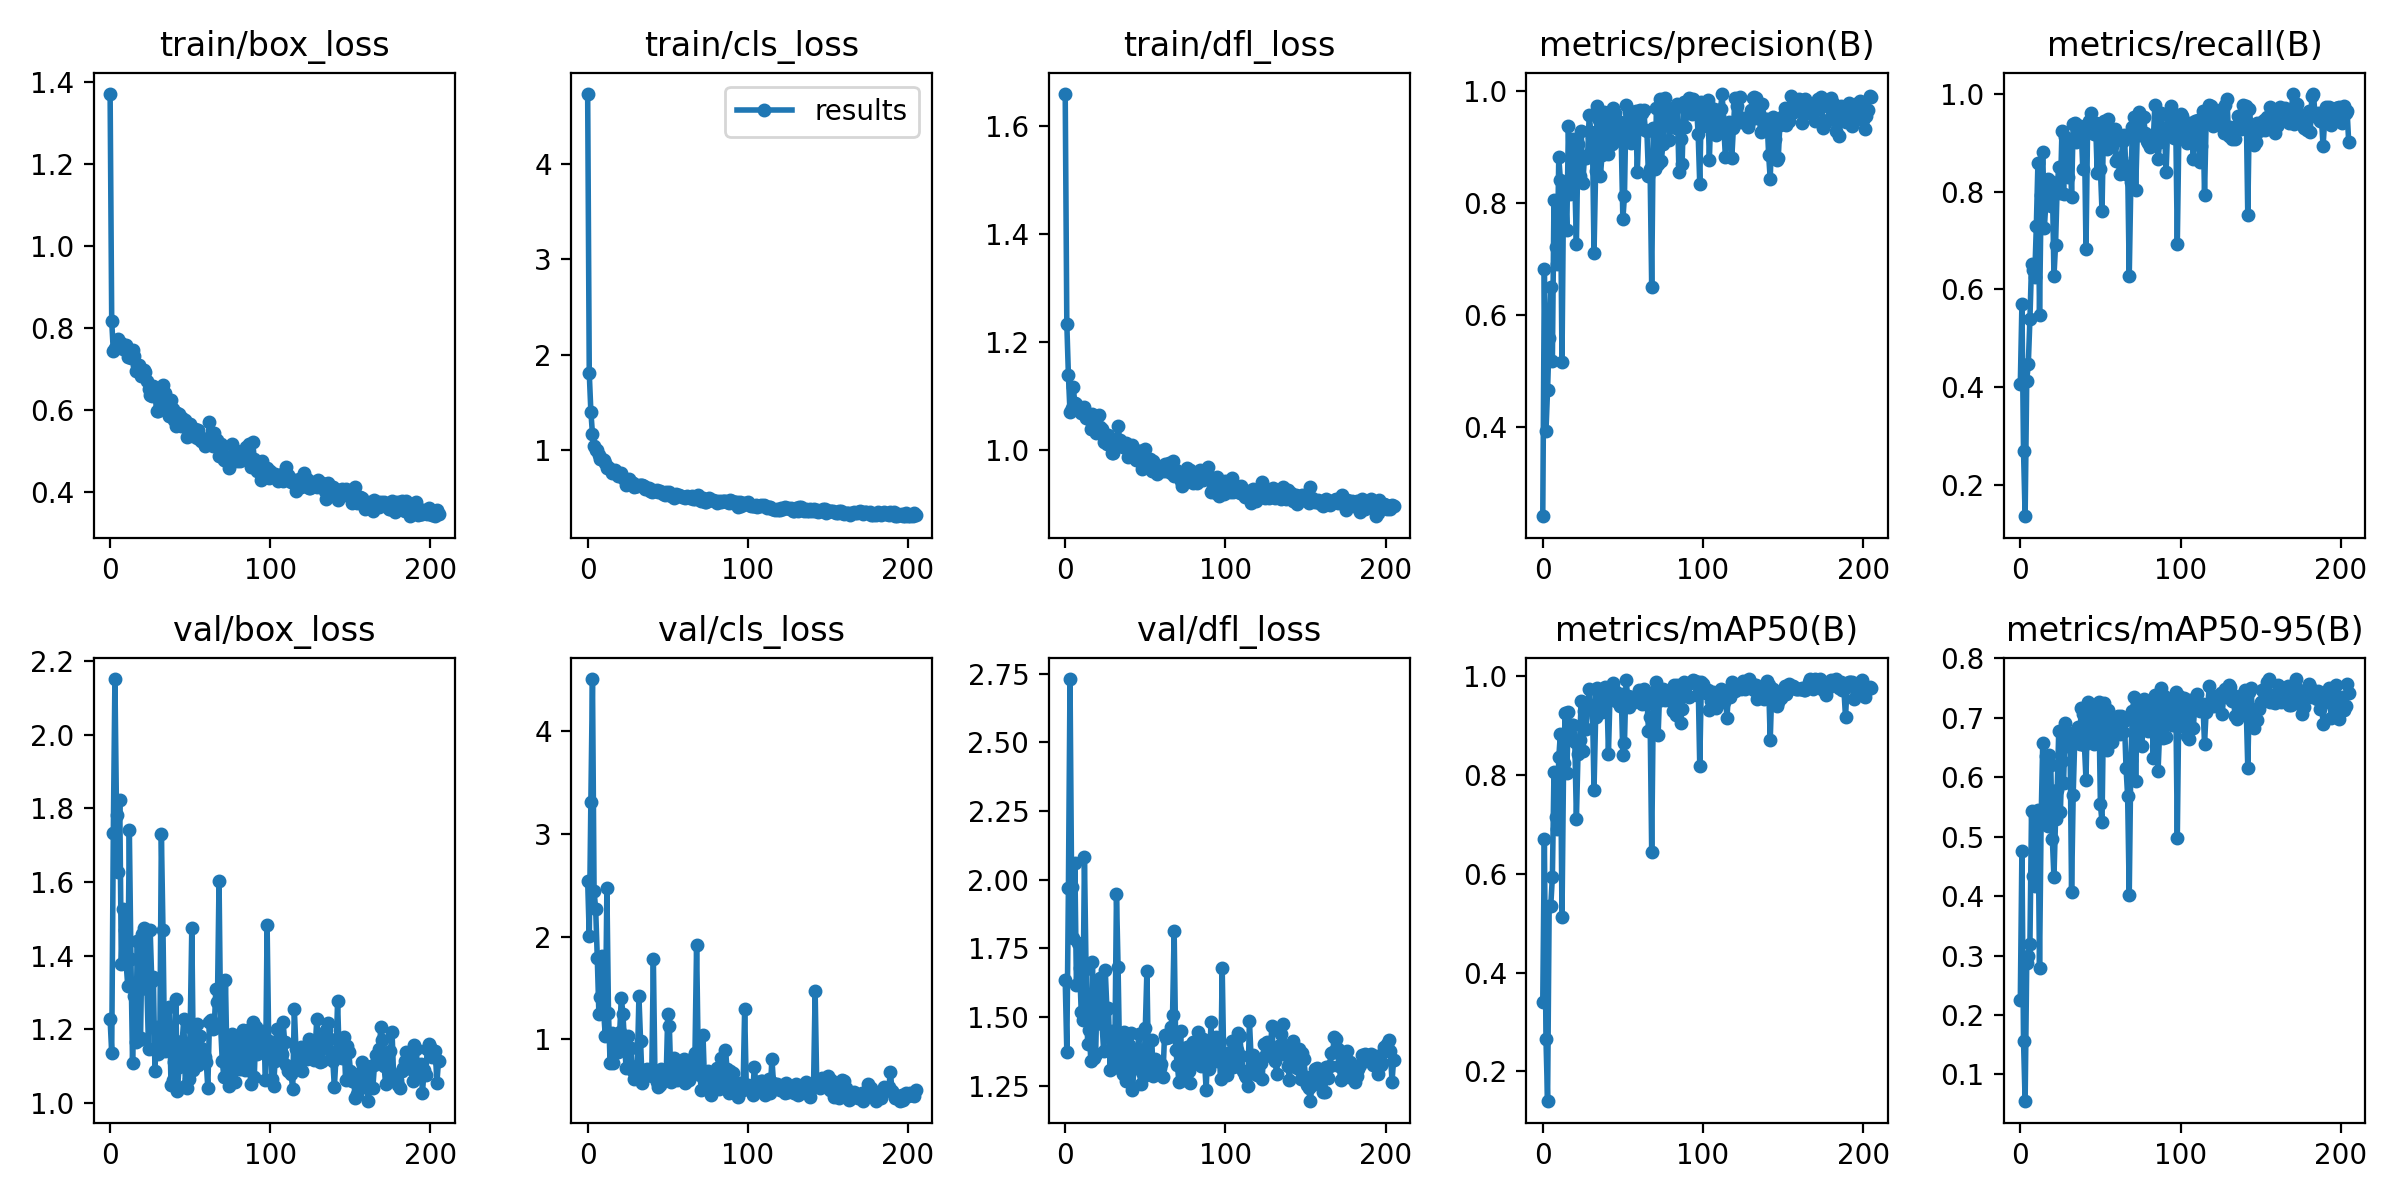

Data behind this chart, as committed beside it:
epoch, train/box_loss, train/cls_loss, train/dfl_loss, metrics/precision(B), metrics/recall(B), metrics/mAP50(B), metrics/mAP50-95(B), val/box_loss, val/cls_loss, val/dfl_loss, lr/pg0, lr/pg1, lr/pg2
0, 1.372, 4.735, 1.661, 0.2393, 0.4064, 0.3405, 0.2248, 1.226, 2.542, 1.633, 0.073, 0.003, 0.003
1, 0.8158, 1.804, 1.234, 0.6814, 0.5693, 0.6701, 0.476, 1.134, 2.002, 1.374, 0.04509, 0.006094, 0.006094
2, 0.7429, 1.401, 1.138, 0.3917, 0.2701, 0.2662, 0.1569, 1.733, 3.314, 1.968, 0.01718, 0.009182, 0.009182
3, 0.7507, 1.167, 1.07, 0.4663, 0.1354, 0.139, 0.05454, 2.153, 4.507, 2.731, 0.00997, 0.00997, 0.00997
4, 0.7714, 1.037, 1.079, 0.558, 0.4133, 0.5342, 0.2875, 1.784, 2.441, 1.974, 0.00997, 0.00997, 0.00997
5, 0.7734, 0.9946, 1.117, 0.6502, 0.4479, 0.5356, 0.2984, 1.627, 2.269, 1.789, 0.00996, 0.00996, 0.00996
6, 0.7624, 0.996, 1.087, 0.5181, 0.5398, 0.5933, 0.3191, 1.823, 1.795, 2.06, 0.00995, 0.00995, 0.00995
7, 0.7631, 0.9463, 1.085, 0.8061, 0.6508, 0.8059, 0.5428, 1.377, 1.25, 1.617, 0.009941, 0.009941, 0.009941
8, 0.749, 0.9092, 1.074, 0.7215, 0.6404, 0.7159, 0.4332, 1.525, 1.411, 1.769, 0.009931, 0.009931, 0.009931
9, 0.7535, 0.9018, 1.078, 0.6919, 0.6252, 0.6901, 0.4172, 1.469, 1.815, 1.679, 0.009921, 0.009921, 0.009921
10, 0.7569, 0.8938, 1.069, 0.8825, 0.7295, 0.8364, 0.5116, 1.379, 1.266, 1.517, 0.009911, 0.009911, 0.009911
11, 0.7277, 0.8651, 1.068, 0.8411, 0.8587, 0.8828, 0.5456, 1.318, 1.033, 1.49, 0.009901, 0.009901, 0.009901
12, 0.7328, 0.8095, 1.08, 0.5158, 0.5468, 0.5132, 0.2786, 1.741, 2.47, 2.082, 0.009891, 0.009891, 0.009891
13, 0.727, 0.822, 1.059, 0.8326, 0.792, 0.8237, 0.5309, 1.39, 1.259, 1.675, 0.009881, 0.009881, 0.009881
14, 0.7469, 0.7982, 1.066, 0.8295, 0.8815, 0.9258, 0.6573, 1.108, 0.7722, 1.403, 0.009871, 0.009871, 0.009871
15, 0.7306, 0.7577, 1.058, 0.7525, 0.7256, 0.804, 0.5276, 1.291, 1.062, 1.453, 0.009861, 0.009861, 0.009861
16, 0.6944, 0.7657, 1.04, 0.9379, 0.7794, 0.927, 0.6357, 1.164, 0.7729, 1.338, 0.009851, 0.009851, 0.009851
17, 0.7088, 0.7854, 1.067, 0.8164, 0.8247, 0.8828, 0.5183, 1.44, 0.9772, 1.7, 0.009842, 0.009842, 0.009842
18, 0.7087, 0.7537, 1.048, 0.8784, 0.8125, 0.9017, 0.6376, 1.171, 0.9007, 1.352, 0.009832, 0.009832, 0.009832
19, 0.6818, 0.7241, 1.031, 0.9147, 0.7705, 0.9004, 0.621, 1.177, 0.8762, 1.364, 0.009822, 0.009822, 0.009822
20, 0.6878, 0.7424, 1.045, 0.8396, 0.8189, 0.8673, 0.4956, 1.459, 1.073, 1.62, 0.009812, 0.009812, 0.009812
21, 0.6976, 0.7529, 1.065, 0.7278, 0.6264, 0.7111, 0.4313, 1.474, 1.405, 1.575, 0.009802, 0.009802, 0.009802
22, 0.6933, 0.704, 1.043, 0.9065, 0.6914, 0.8431, 0.5297, 1.396, 1.251, 1.642, 0.009792, 0.009792, 0.009792
23, 0.671, 0.6979, 1.04, 0.8492, 0.8087, 0.8702, 0.5787, 1.31, 0.9674, 1.474, 0.009782, 0.009782, 0.009782
24, 0.6503, 0.6363, 1.014, 0.929, 0.8501, 0.9496, 0.6778, 1.145, 0.7173, 1.374, 0.009772, 0.009772, 0.009772
25, 0.6348, 0.679, 1.027, 0.8362, 0.7975, 0.8495, 0.5406, 1.47, 1.034, 1.67, 0.009762, 0.009762, 0.009762
26, 0.6342, 0.6929, 1.011, 0.8812, 0.9235, 0.929, 0.6276, 1.332, 0.733, 1.53, 0.009753, 0.009753, 0.009753
27, 0.6584, 0.6636, 1.028, 0.8808, 0.794, 0.8937, 0.5904, 1.34, 0.9163, 1.534, 0.009743, 0.009743, 0.009743
28, 0.6427, 0.6492, 1.013, 0.8864, 0.9115, 0.9351, 0.6912, 1.085, 0.6905, 1.307, 0.009733, 0.009733, 0.009733
29, 0.5967, 0.608, 0.9937, 0.9577, 0.8996, 0.9744, 0.6517, 1.207, 0.6111, 1.45, 0.009723, 0.009723, 0.009723
30, 0.5976, 0.6213, 0.9946, 0.9278, 0.8298, 0.9358, 0.6556, 1.132, 0.7352, 1.312, 0.009713, 0.009713, 0.009713
31, 0.6067, 0.6201, 1.005, 0.9184, 0.9007, 0.9417, 0.6738, 1.149, 0.7449, 1.388, 0.009703, 0.009703, 0.009703
32, 0.6185, 0.632, 1.012, 0.7109, 0.7895, 0.7702, 0.4065, 1.731, 1.418, 1.947, 0.009693, 0.009693, 0.009693
33, 0.6611, 0.6273, 1.044, 0.8574, 0.9389, 0.9169, 0.57, 1.47, 0.9845, 1.681, 0.009683, 0.009683, 0.009683
34, 0.6414, 0.6368, 1.018, 0.9741, 0.9413, 0.9774, 0.6655, 1.141, 0.5792, 1.332, 0.009673, 0.009673, 0.009673
35, 0.6207, 0.6232, 1.011, 0.9494, 0.9022, 0.9602, 0.661, 1.197, 0.7052, 1.37, 0.009663, 0.009663, 0.009663
36, 0.6138, 0.588, 1.006, 0.8488, 0.9148, 0.9416, 0.6844, 1.148, 0.6905, 1.291, 0.009654, 0.009654, 0.009654
37, 0.5841, 0.5977, 1.006, 0.8869, 0.9351, 0.9287, 0.6563, 1.26, 0.7137, 1.444, 0.009644, 0.009644, 0.009644
38, 0.6229, 0.6049, 1.014, 0.9626, 0.9281, 0.975, 0.7156, 1.049, 0.6502, 1.265, 0.009634, 0.009634, 0.009634
39, 0.6023, 0.5672, 0.9874, 0.9476, 0.8464, 0.9791, 0.7071, 1.061, 0.7034, 1.322, 0.009624, 0.009624, 0.009624
40, 0.5756, 0.5562, 0.9893, 0.8962, 0.9206, 0.9707, 0.6547, 1.109, 0.6435, 1.397, 0.009614, 0.009614, 0.009614
41, 0.5613, 0.5763, 0.9933, 0.8881, 0.6819, 0.843, 0.596, 1.282, 1.785, 1.44, 0.009604, 0.009604, 0.009604
42, 0.5928, 0.5716, 1.01, 0.9283, 0.9318, 0.9654, 0.7267, 1.03, 0.65, 1.234, 0.009594, 0.009594, 0.009594
43, 0.5906, 0.581, 1.001, 0.9059, 0.9435, 0.9742, 0.7151, 1.097, 0.5841, 1.322, 0.009584, 0.009584, 0.009584
44, 0.5596, 0.5549, 0.9808, 0.9713, 0.9616, 0.9871, 0.7136, 1.132, 0.535, 1.373, 0.009574, 0.009574, 0.009574
45, 0.5809, 0.567, 0.9989, 0.9616, 0.9365, 0.9697, 0.668, 1.167, 0.5609, 1.366, 0.009564, 0.009564, 0.009564
46, 0.5687, 0.5593, 0.9985, 0.9238, 0.9178, 0.95, 0.6559, 1.228, 0.7133, 1.437, 0.009555, 0.009555, 0.009555
47, 0.5738, 0.5375, 0.9972, 0.9175, 0.9404, 0.9535, 0.6921, 1.045, 0.646, 1.256, 0.009545, 0.009545, 0.009545
48, 0.5342, 0.5282, 0.9653, 0.9457, 0.8378, 0.9397, 0.6937, 1.041, 0.6831, 1.3, 0.009535, 0.009535, 0.009535
49, 0.5636, 0.5548, 0.9871, 0.9112, 0.9318, 0.9641, 0.726, 1.063, 0.6225, 1.285, 0.009525, 0.009525, 0.009525
50, 0.5652, 0.5483, 1.001, 0.7715, 0.8455, 0.8405, 0.5544, 1.206, 1.247, 1.459, 0.009515, 0.009515, 0.009515
51, 0.5544, 0.5633, 0.9808, 0.8129, 0.76, 0.8652, 0.5241, 1.474, 1.129, 1.667, 0.009505, 0.009505, 0.009505
52, 0.5351, 0.5183, 0.9693, 0.9756, 0.9437, 0.9931, 0.7248, 1.088, 0.5823, 1.309, 0.009495, 0.009495, 0.009495
53, 0.5534, 0.5176, 0.9836, 0.9414, 0.9347, 0.9596, 0.7044, 1.144, 0.6203, 1.343, 0.009485, 0.009485, 0.009485
54, 0.5305, 0.4964, 0.9617, 0.9646, 0.8874, 0.9372, 0.6457, 1.213, 0.8221, 1.417, 0.009475, 0.009475, 0.009475
55, 0.5492, 0.5402, 0.9789, 0.9074, 0.9488, 0.9583, 0.7131, 1.103, 0.6297, 1.286, 0.009465, 0.009465, 0.009465
56, 0.5296, 0.512, 0.9643, 0.9171, 0.8918, 0.9466, 0.6683, 1.182, 0.6075, 1.346, 0.009456, 0.009456, 0.009456
57, 0.5231, 0.5284, 0.9548, 0.9625, 0.8929, 0.9514, 0.6596, 1.148, 0.6498, 1.337, 0.009446, 0.009446, 0.009446
58, 0.5265, 0.5133, 0.9698, 0.9657, 0.911, 0.9529, 0.6856, 1.141, 0.646, 1.331, 0.009436, 0.009436, 0.009436
59, 0.5119, 0.5033, 0.9684, 0.8553, 0.927, 0.9582, 0.6878, 1.125, 0.7559, 1.314, 0.009426, 0.009426, 0.009426
... 146 more rows
